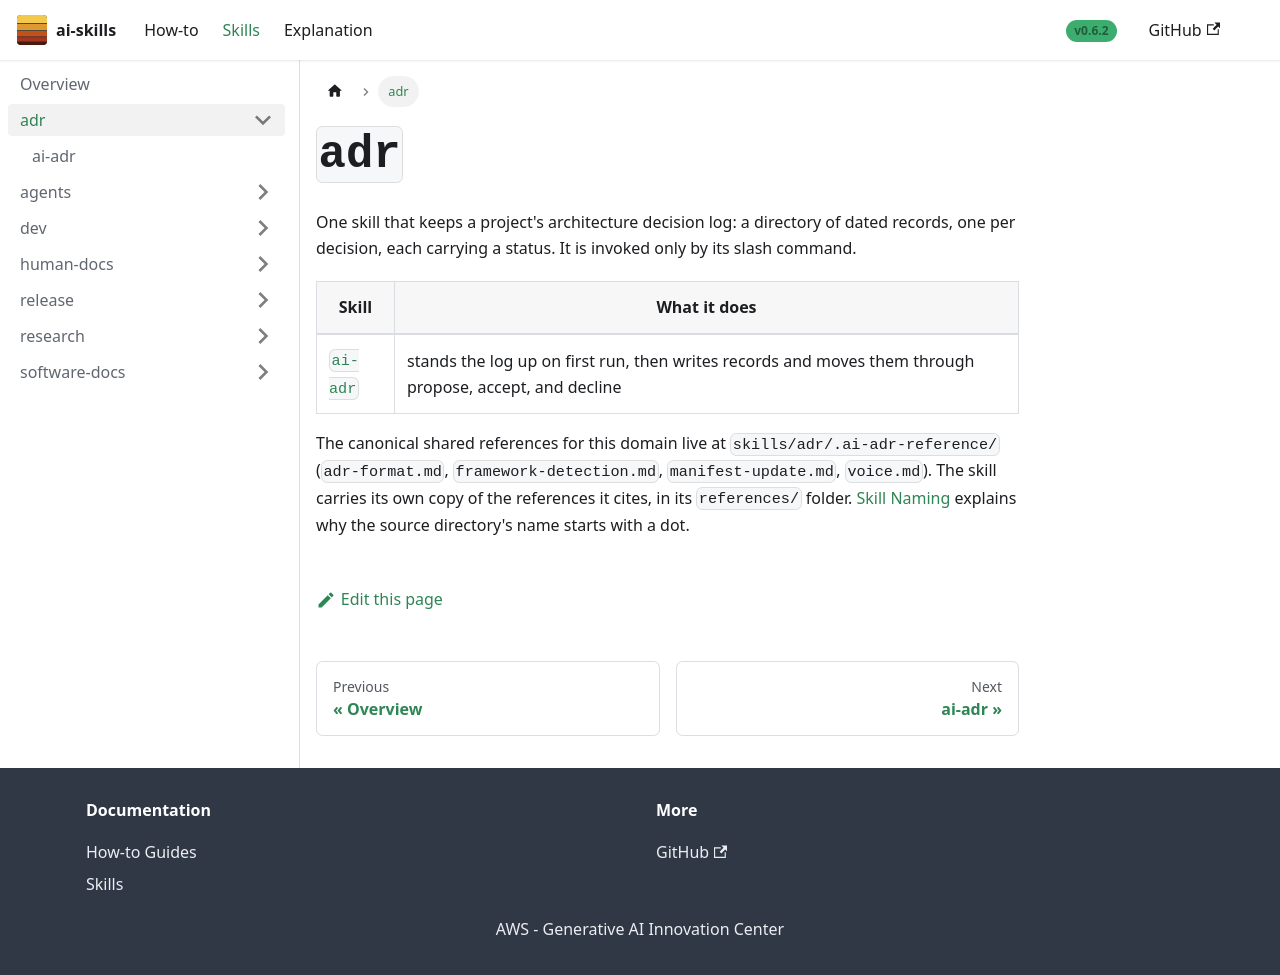

repository: aws-samples/sample-ai-skills · page: skills/adr/index.html · generator: docusaurus

---
title: "adr"
sidebar_label: "adr"
sidebar_position: 2
---

# `adr`

One skill that keeps a project's architecture decision log: a directory of dated records, one per
decision, each carrying a status. It is invoked only by its slash command.

| Skill | What it does |
|---|---|
| [`ai-adr`](./ai-adr/) | stands the log up on first run, then writes records and moves them through propose, accept, and decline |

The canonical shared references for this domain live at `skills/adr/.ai-adr-reference/`
(`adr-format.md`, `framework-detection.md`, `manifest-update.md`, `voice.md`). The skill carries its
own copy of the references it cites, in its `references/` folder.
[Skill Naming](../../explanation/skill-naming.md) explains why the source directory's name starts
with a dot.
